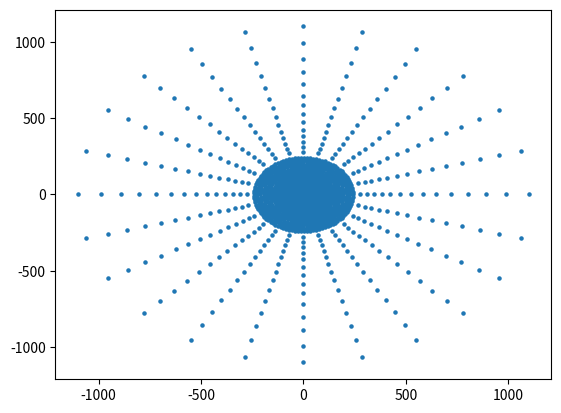

Write the Python code that produced this figure.
import numpy as np
import matplotlib.pyplot as plt

def generate_equal_arc_polar_grid(radii, arc_step):
    x_all, y_all = [], []

    for r in radii:
        n_phi = int(np.round(2 * np.pi * r / arc_step))#max(1, int(np.round(2 * np.pi * r / arc_step)))
        phis = np.linspace(0, 2 * np.pi, n_phi, endpoint=False)

        x_all.extend(r * np.cos(phis))
        y_all.extend(r * np.sin(phis))

    return np.array(x_all), np.array(y_all)



def GenerateDenseCoreArray(r99):

    # positions for the inner parts
    rinmax = 250
    rcoremax = 150
    corestep = 10 
    instep = 15
    arcstep_1 = corestep

    radii_1 =  np.arange(10, rcoremax, corestep)
    arcstep_2 = instep
    radii_2 =  np.arange(rcoremax, rinmax, instep)

    xant_1, yant_1 = generate_equal_arc_polar_grid(radii_1, arcstep_1)
    xant_2, yant_2 = generate_equal_arc_polar_grid(radii_2, arcstep_2)

    # positions for the inner parts
    # radius for the outer parts
    rlogmin_out = np.log10(rinmax)
    rlogmax_out = np.log10(r99 + 100)
    rlog_out =  np.linspace(rlogmin_out, rlogmax_out, 15)
    rout = 10**rlog_out[1:]

    # angles for the outter parts
    angles = np.linspace(0, 2*np.pi, 24, endpoint=False)
    
    # positions for the outter parts
    Nangles = len(angles)
    Nradius = len(rout)

    Nant = Nradius*Nangles
    xant_3, yant_3 = np.zeros(Nant), np.zeros(Nant)

    for i in range(len(rout)):
        for j in range(len(angles)):

            xant_3[Nangles*i + j] = rout[i]*np.cos(angles[j])
            yant_3[Nangles*i + j] = rout[i]*np.sin(angles[j])

    xant = np.concatenate([xant_1, xant_2, xant_3])
    yant = np.concatenate([yant_1, yant_2, yant_3])

    return xant, yant

xant, yant = GenerateDenseCoreArray(1000)
plt.scatter(xant, yant, s = 5)
plt.show()